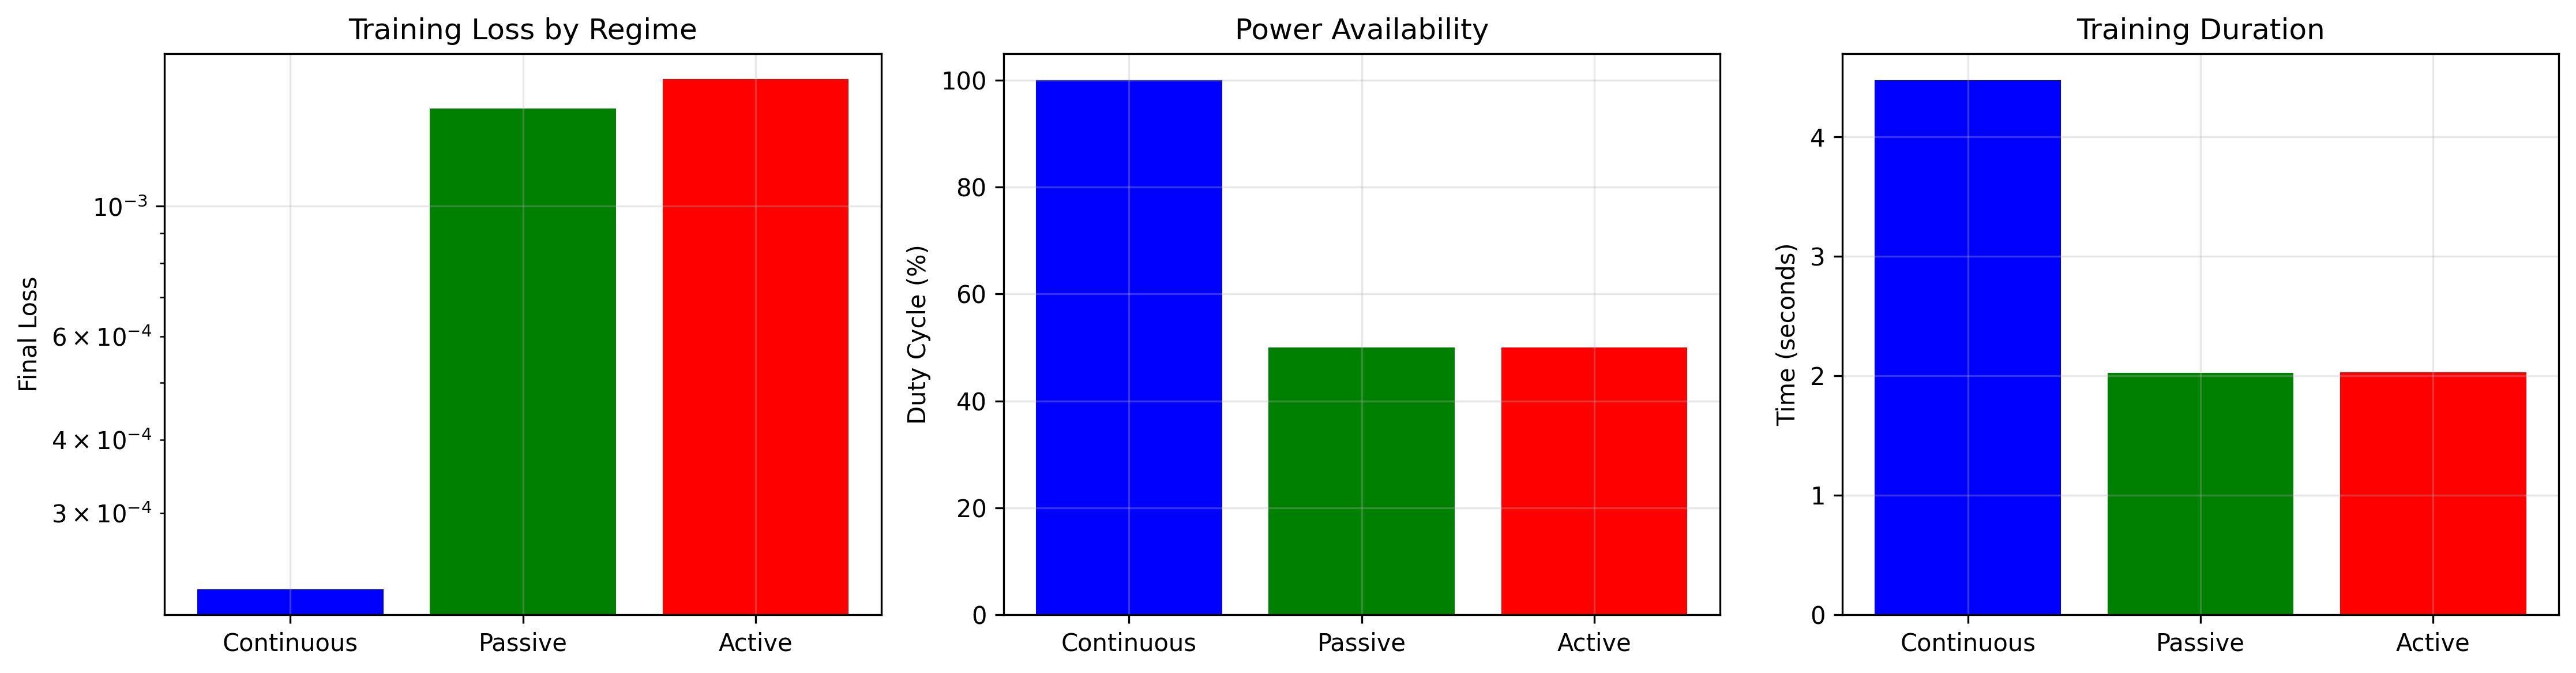

The file beside this chart, header and first rows:
Regime, Duty Cycle (%), Final Loss, Training Time (s), Loss vs Baseline (%)
Continuous, 100.0, 0.0002226, 4.473, 0.0
Passive, 50.0, 0.001469, 2.025, 559.9
Active, 50.0, 0.001647, 2.028, 640.1
